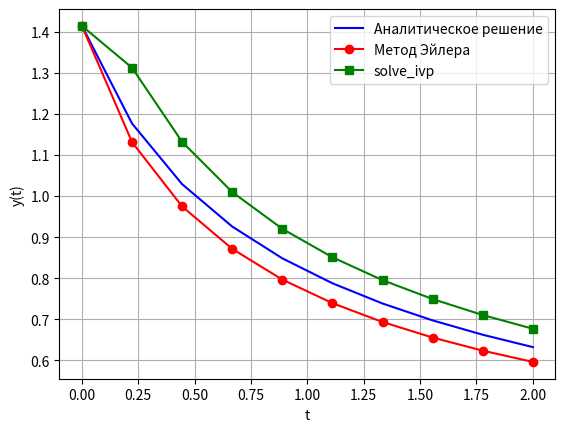

Write Python code to recreate this figure.
import numpy as np
import matplotlib.pyplot as plt
from scipy.integrate import solve_ivp

def analytical_solution(t, y0):
    return y0 * np.exp(-0.5 * np.log(2*t+1))

def euler_method(f, y0, t, h):
    y = np.zeros(len(t))
    y[0] = y0
    for i in range(1, len(t)):
        y[i] = y[i-1] + h * f(t[i-1], y[i-1])
    return y

def solve_ivp_method(f, t_span, y0, max_step):
    solution = solve_ivp(f, t_span, y0, max_step=max_step)
    return solution.y[0]

# Определение функции правой части произвольной задачи Коши
def f(t, y):
    return y * (-1 / (2 * t + 1))

# Начальные условия и параметры
t0 = 0
T = 2
N = 10
y0 = 1.414
h = (T - t0) / N
t_values = np.linspace(t0, T, N)
t_span = (t0, T)

# Вычисление численных решений
y_exact = analytical_solution(t_values, y0)
y_euler = euler_method(f, y0, t_values, h)
y_solve_ivp = solve_ivp_method(f, t_span, [y0], h)[:N]

# Вывод результатов
print("Аналитическое решение:", y_exact)
print("Численное решение методом Эйлера:", y_euler)
print("Численное решение с использованием solve_ivp:", y_solve_ivp)

# Вычисление погрешностей
error_euler = np.max(np.abs(y_exact - y_euler))
error_solve_ivp = np.max(np.abs(y_exact - y_solve_ivp))

print("Погрешность метода Эйлера:", error_euler)
print("Погрешность solve_ivp:", error_solve_ivp)

# Построение графиков
plt.plot(t_values, y_exact, label='Аналитическое решение', color='blue')
plt.plot(t_values, y_euler, label='Метод Эйлера', color='red', marker='o')
plt.plot(t_values, y_solve_ivp, label='solve_ivp', color='green', marker='s')
plt.xlabel('t')
plt.ylabel('y(t)')
plt.legend()
plt.grid(True)
plt.show()
